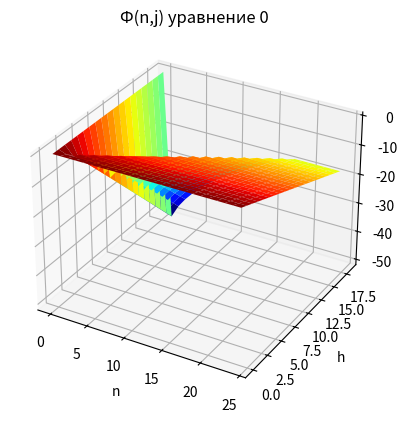
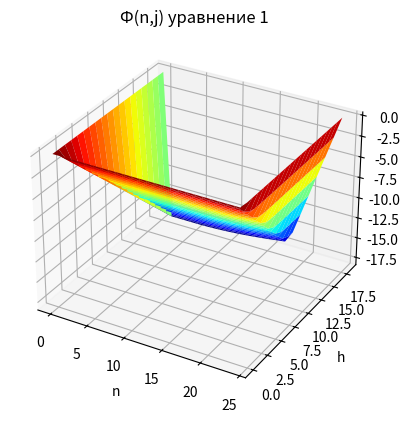
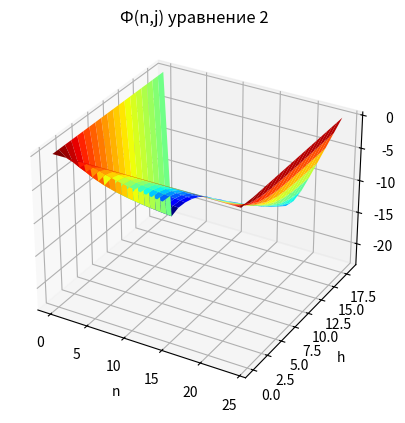

Source code (Python) for these figures, in order:
import numpy as np
from scipy.integrate import odeint, solve_ivp
import matplotlib.pyplot as plt

h = 1
r = h ** 2 * 0.95  # r < h^2
N = 20  # количества шагов по осям
J = 25  # по разным осям беру разные значения, чтобы убедиться, что ни где в коде их не перепутаю
A = 2

# Начальные вектора
J0x = np.zeros(J)  # Исходные значения при N = 0
Jx0 = np.zeros(N)  # Исходные значения при J = 0


def F(P):
    return np.cos(P) * (1 + A * np.sin(P) ** 2)


'''
    Equation - номер уравнения (начиная с 0)
    N   - количество шагов по оси N
    J   - количество шагов по оси J
    J0x - вектор начальных значений Ф(n = 0)
    Jx0 - вектор начальных значений Ф(j = 0) или j = J-1 при Equation = 1
    Jx02- вектор начальных значений Ф(j = J-1) используется лишь при Equation = 2. Если не указан, используем J0x
'''


def Calc(r, h, N, J, J0x, Jx0, Equation, Jx02=None):
    global fig

    # создаем матрицу для результата
    # При этом учитываем, что если в формуле используетя J+1, нам надо рассчитывать на 1 элемент более того, что будет возвращать
    Z = np.zeros((N, J), dtype=np.float32)

    # устанавливаем начальные значения
    # Для разных уравнений разные начальные настройки
    if Equation == 0:
        Z[0, :] = J0x
        Z[:, 0] = Jx0

    elif Equation == 1:
        Z[0, :] = J0x
        Z[:, -1] = Jx0

    else:
        Z[0, :] = J0x
        Z[:, 0] = Jx0
        Z[:, -1] = Jx02 if Jx02 is not None else Jx0

    for n in range(N - 1):  # в явном виде цикла по J мы не делаем. Вместо этого осуществляем векторные вычисления -
        # всю строку за один раз. Так эффективнее
        Jn = Z[n]

        # Проводим пакетные вычисления сразу для всей строки
        # Для разный уравнений - разные алгоритмы
        if Equation == 0:
            Jn0 = Jn[1:]
            Jn1 = Jn[:-1]
            dJn = (Jn0 - Jn1) / h  # находим  (Ф(j,n) - Ф(j-1,n))/h
        elif Equation == 1:
            Jn0 = Jn[2:]
            Jn1 = Jn[1:-1]
            dJn = (Jn0 - Jn1) / h  # находим  (Ф(j,n) - Ф(j-1,n))/h
        elif Equation == 2:
            Jn0 = Jn[2:]
            Jn1 = Jn[:-2]
            dJn = (Jn0 - Jn1) / (2 * h)  # находим  (Ф(j,n) - Ф(j-1,n))/h

        SQRT = np.sqrt(dJn ** 2 + 1)  # находим то, что под корнем
        ArcTn = np.arctan(dJn)  # находим аргтангенс
        f = F(ArcTn)  # Находим F(Ф)
        Res = -r * f * SQRT + Jn0  # Заполняем всю строку n+1, кроме первого значения, которое относится к Ф0 и не вычисляется

        if Equation == 0:
            Z[n + 1, 1:] = Res
        elif Equation == 1:
            Z[n + 1, 1:-1] = Res  # находим  (Ф(j,n) - Ф(j-1,n))/h
        elif Equation == 2:
            Z[n + 1, 1:-1] = Res

    n_points = np.arange(0, r * N, r)
    j_points = np.arange(0, h * J, h)

    X, Y = np.meshgrid(j_points, n_points)

    fg = plt.figure()

    ax = fg.add_subplot(111, projection='3d')

    ax.plot_surface(X, Y, Z, cmap='jet')
    ax.set_title(f'Ф(n,j) уравнение {Equation}')
    ax.set_xlabel('n')
    ax.set_ylabel('h')
    ax.set_zlabel('Ф')



Calc(r, h, N, J, J0x, Jx0, 0)
Calc(r, h, N, J, J0x, Jx0, 1)
Calc(r, h, N, J, J0x, Jx0, 2)

plt.show()

